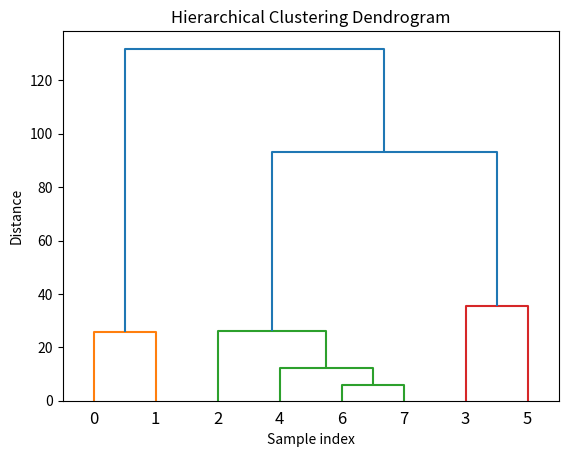

Write Python code to recreate this figure.
import matplotlib.pyplot as plt
from scipy.cluster.hierarchy import dendrogram, linkage

# Create the dataset
x = [2, 15, 18, 56, 10, 82, 12, 9]
y = [100, 78, 3, 1, 16, 25, 24, 29, 21, 21]

data = list(zip(x, y))

# Perform hierarchical clustering
linkage_data = linkage(data, method='ward', metric='euclidean')

# Create the dendrogram
dendrogram(linkage_data)

# Display the dendrogram
plt.title('Hierarchical Clustering Dendrogram')
plt.xlabel('Sample index')
plt.ylabel('Distance')
plt.show()